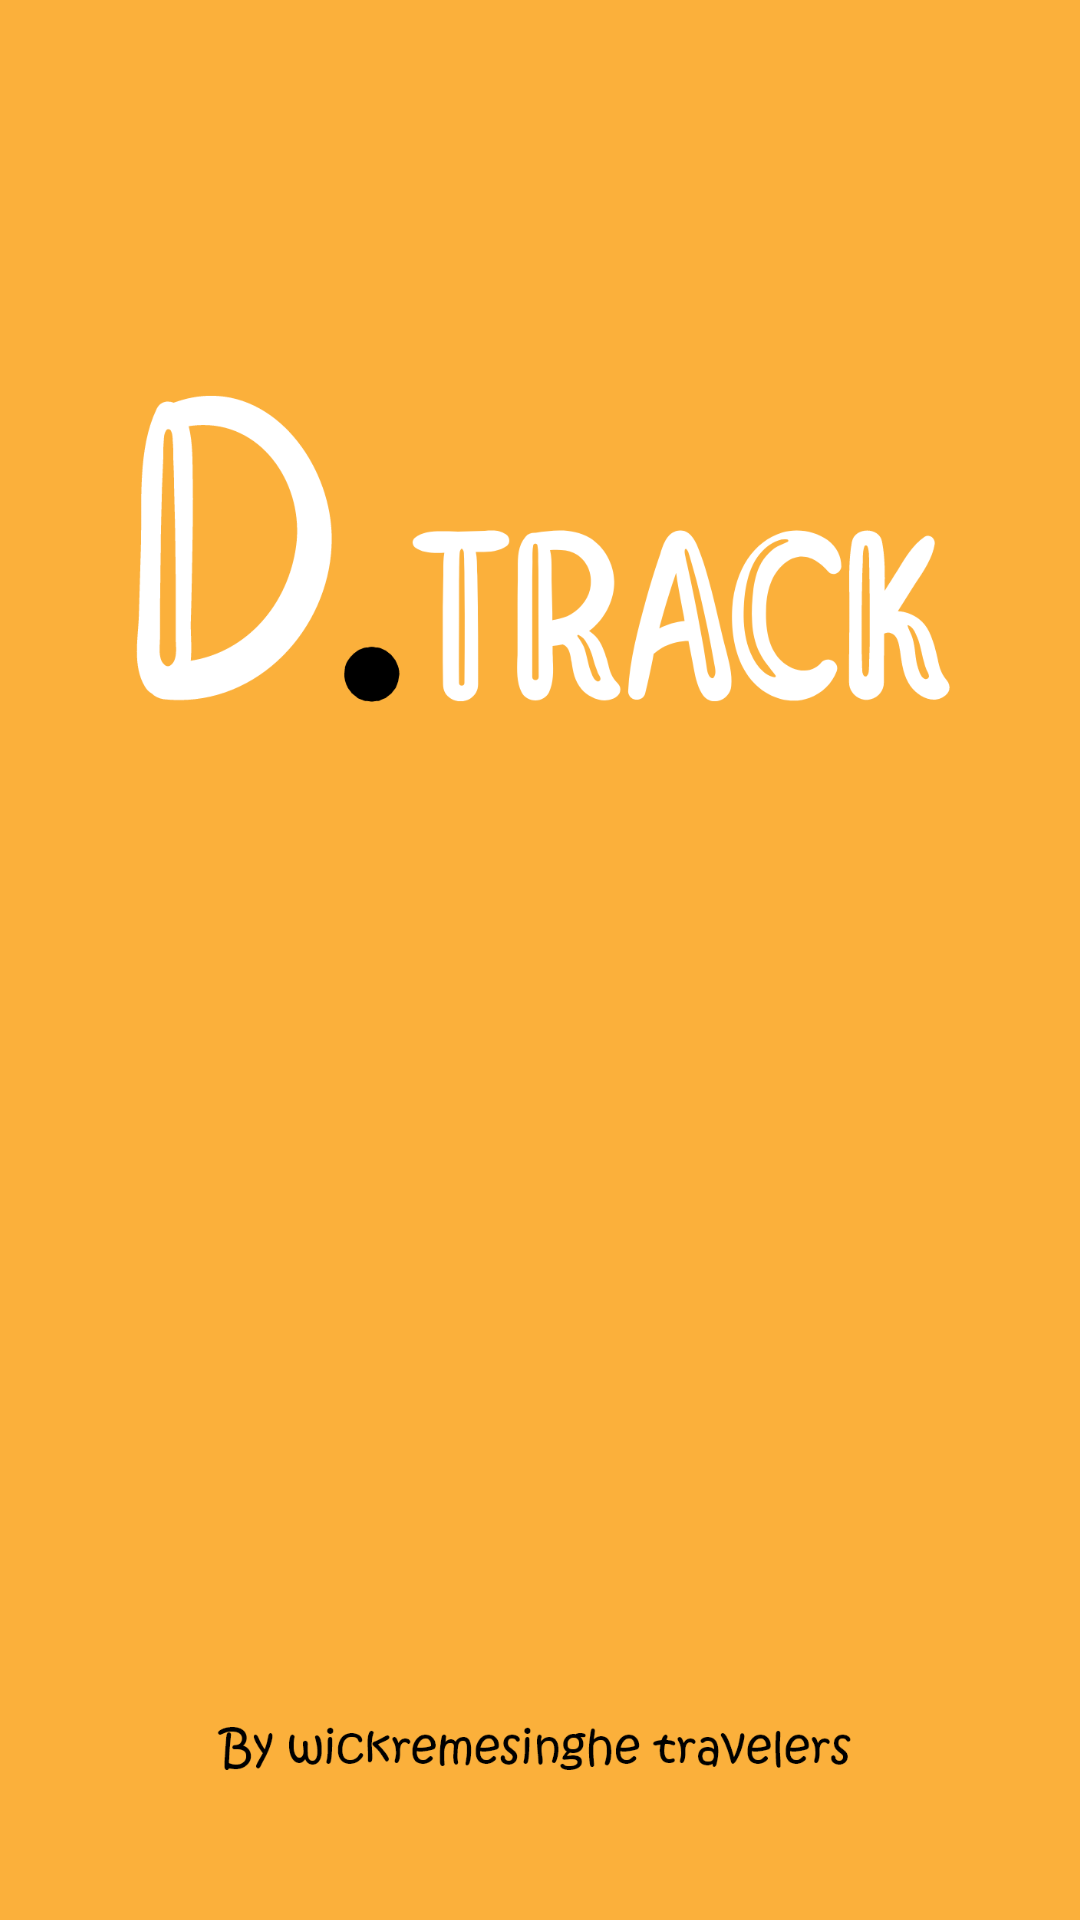

Produce the Android XML layout that renders to this screen, including the resource entries it uses.
<!-- AndroidManifest.xml: application theme Theme.DTrack -->
<!-- res/layout/activity_main.xml -->
<?xml version="1.0" encoding="utf-8"?>
<androidx.constraintlayout.widget.ConstraintLayout xmlns:android="http://schemas.android.com/apk/res/android"
    xmlns:app="http://schemas.android.com/apk/res-auto"
    xmlns:tools="http://schemas.android.com/tools"
    android:layout_width="match_parent"
    android:layout_height="match_parent"
    tools:context=".MainActivity">

    <ImageView
        android:id="@+id/imageView"
        android:layout_width="590dp"
        android:layout_height="890dp"
        app:layout_constraintBottom_toBottomOf="parent"
        app:layout_constraintEnd_toEndOf="parent"
        app:layout_constraintHorizontal_bias="0.502"
        app:layout_constraintStart_toStartOf="parent"
        app:layout_constraintTop_toTopOf="parent"
        app:layout_constraintVertical_bias="0.71"
        app:srcCompat="@drawable/splashscreen" />
</androidx.constraintlayout.widget.ConstraintLayout>
<!-- resources referenced by this layout -->
<resources>
  <!-- drawable splashscreen: png bitmap (drawable, 178488 bytes) -->
  <style name="Theme.DTrack" parent="Theme.MaterialComponents.DayNight.DarkActionBar">
          
          <item name="colorPrimary">@color/busyellow</item>
          <item name="colorPrimaryVariant">@color/busyellow</item>
          <item name="colorOnPrimary">@color/white</item>
          
          <item name="colorSecondary">@color/teal_200</item>
          <item name="colorSecondaryVariant">@color/teal_700</item>
          <item name="colorOnSecondary">@color/black</item>
          
          <item name="android:statusBarColor" tools:targetApi="l">?attr/colorPrimaryVariant</item>
          
      </style>
  <color name="busyellow">#F5A400</color>
  <color name="white">#FFFFFFFF</color>
  <color name="teal_200">#FF03DAC5</color>
  <color name="teal_700">#FF018786</color>
  <color name="black">#FF000000</color>
</resources>
